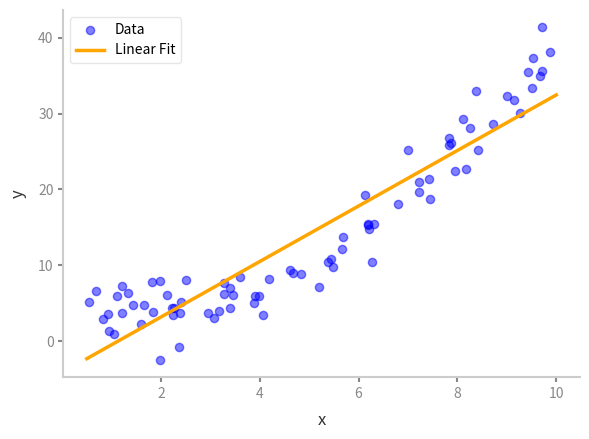
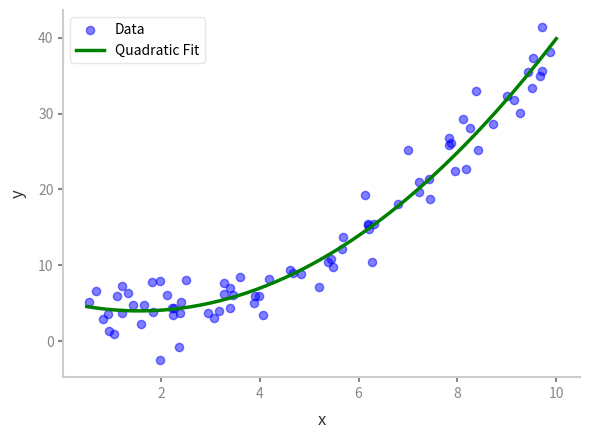

Here is the Python script that generated these plots, in order:
import numpy as np
import matplotlib.pyplot as plt
import os
import shutil

def main():
    # 1. Generate toy dataset
    # Seed for reproducibility
    np.random.seed(42)
    
    # x in the positive domain
    x = np.random.uniform(0.5, 10.0, 80)
    x = np.sort(x)
    
    # y generated from a quadratic function with IID Gaussian noise
    # Quadratic function: y = 0.5 * x^2 - 1.5 * x + 5
    # Noise: IID Gaussian noise with mean 0 and std 3.0
    true_y = 0.5 * (x ** 2) - 1.5 * x + 5.0
    noise = np.random.normal(0.0, 2.5, size=len(x))
    y = true_y + noise
    
    # 2. Fits
    # Linear Fit
    slope, intercept = np.polyfit(x, y, 1)
    x_fit = np.linspace(0.5, 10.0, 200)
    y_linear_fit = slope * x_fit + intercept
    
    # Quadratic Fit
    coeffs = np.polyfit(x, y, 2)
    y_quadratic_fit = coeffs[0] * (x_fit ** 2) + coeffs[1] * x_fit + coeffs[2]
    
    # Style helper function to avoid repeating code
    def apply_style(ax):
        # White plot background
        ax.set_facecolor('white')
        ax.figure.patch.set_facecolor('white')
        
        # Light gray axis lines (spines)
        ax.spines['top'].set_visible(False)
        ax.spines['right'].set_visible(False)
        ax.spines['bottom'].set_color('#cccccc')
        ax.spines['left'].set_color('#cccccc')
        ax.spines['bottom'].set_linewidth(1.5)
        ax.spines['left'].set_linewidth(1.5)
        
        # Style tick lines and tick labels
        ax.tick_params(axis='both', which='both', colors='#888888', width=1.5)
        
        # Simple axis titles like "x" and "y"
        ax.set_xlabel('x', fontsize=12, color='#333333', labelpad=8)
        ax.set_ylabel('y', fontsize=12, color='#333333', labelpad=8)
        
        # Set background to white explicitly
        ax.grid(False)
    
    # --- Plot 1: Linear Regression Fit ---
    fig1, ax1 = plt.subplots(figsize=(6, 4.5), dpi=150)
    
    # Blue semi-transparent circular points for the data
    ax1.scatter(x, y, color='blue', alpha=0.5, marker='o', s=35, label='Data')
    
    # Orange linear regression line
    ax1.plot(x_fit, y_linear_fit, color='orange', linewidth=2.5, label='Linear Fit')
    
    apply_style(ax1)
    ax1.legend(frameon=True, facecolor='white', edgecolor='#e0e0e0')
    fig1.tight_layout()
    
    # Save Plot 1
    plot1_path = '005_linear_fit.png'
    fig1.savefig(plot1_path, facecolor='white', edgecolor='none')
    plt.close(fig1)
    print(f"Saved linear regression plot to {plot1_path}")
    
    # --- Plot 2: Quadratic Regression Fit ---
    fig2, ax2 = plt.subplots(figsize=(6, 4.5), dpi=150)
    
    # Blue semi-transparent circular points for the data
    ax2.scatter(x, y, color='blue', alpha=0.5, marker='o', s=35, label='Data')
    
    # Green quadratic fit line
    ax2.plot(x_fit, y_quadratic_fit, color='green', linewidth=2.5, label='Quadratic Fit')
    
    apply_style(ax2)
    ax2.legend(frameon=True, facecolor='white', edgecolor='#e0e0e0')
    fig2.tight_layout()
    
    # Save Plot 2
    plot2_path = '005_quadratic_fit.png'
    fig2.savefig(plot2_path, facecolor='white', edgecolor='none')
    plt.close(fig2)
    print(f"Saved quadratic regression plot to {plot2_path}")

    # Copy files to artifacts directory so they can be embedded/viewed
    artifact_dir = os.environ.get('ANTIGRAVITY_ARTIFACT_DIR', '')
    if artifact_dir and os.path.exists(artifact_dir):
        shutil.copy(plot1_path, os.path.join(artifact_dir, '005_linear_fit.png'))
        shutil.copy(plot2_path, os.path.join(artifact_dir, '005_quadratic_fit.png'))
        print("Copied plots to artifacts directory.")

if __name__ == '__main__':
    main()
